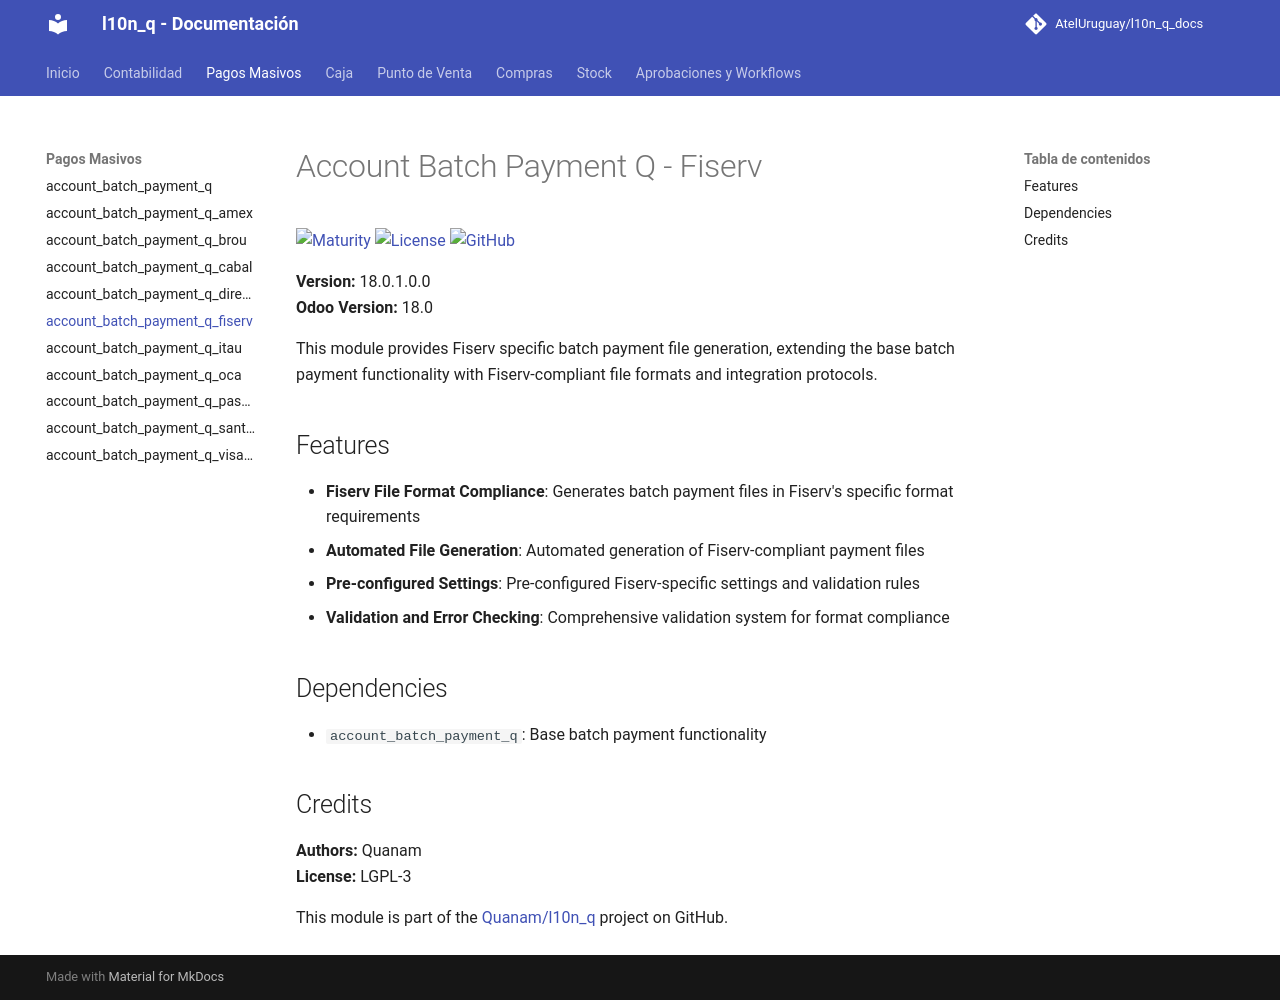

repository: AtelUruguay/l10n_q_docs · page: 18.0/account_batch_payment_q_fiserv/index.html · generator: mkdocs

# Account Batch Payment Q - Fiserv

[![Maturity](https://img.shields.io/badge/maturity-Production%2FStable-green.png)](https://odoo-community.org/page/development-status)
[![License](https://img.shields.io/badge/licence-LGPL--3-blue.png)](http://www.gnu.org/licenses/lgpl-3.0-standalone.html)
[![GitHub](https://img.shields.io/badge/github-Quanam-lightgray.png?logo=github)](https://github.com/Quanam/l10n_q)

**Version:** 18.0.1.0.0  
**Odoo Version:** 18.0

This module provides Fiserv specific batch payment file generation, extending the base batch payment functionality with Fiserv-compliant file formats and integration protocols.

## Features

* **Fiserv File Format Compliance**: Generates batch payment files in Fiserv's specific format requirements
* **Automated File Generation**: Automated generation of Fiserv-compliant payment files
* **Pre-configured Settings**: Pre-configured Fiserv-specific settings and validation rules
* **Validation and Error Checking**: Comprehensive validation system for format compliance

## Dependencies

* `account_batch_payment_q`: Base batch payment functionality

## Credits

**Authors:** Quanam  
**License:** LGPL-3

This module is part of the [Quanam/l10n_q](https://github.com/Quanam/l10n_q) project on GitHub.
